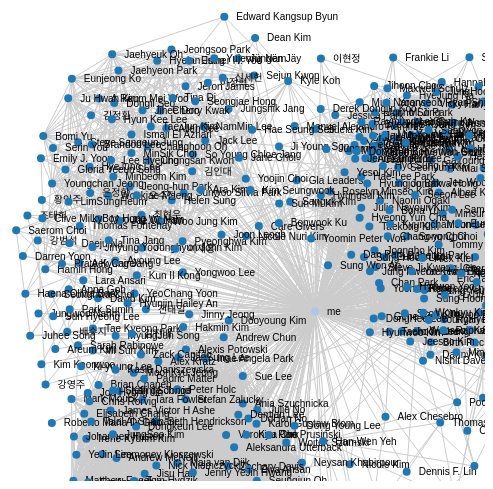
D3 v2 page, settled after 480 driven frames (8 s of simulated time); the page loaded 1 data file(s).



var width = 960,
    height = 800,
    fill = d3.scale.category20();

var svg = d3.select("body").append("svg")
    .attr("width", width)
    .attr("height", height);

var force = d3.layout.force()
    .gravity(.05)
    .distance(150)
    .charge(-100)
    .size([width, height]);

d3.json("force.json", function(json) {
  force
      .nodes(json.nodes)
      .links(json.links)
      .start();

  var link = svg.selectAll(".link")
      .data(json.links)
    .enter().append("line")
      .attr("class", "link");

  var color = d3.scale.category20();

  var node = svg.selectAll(".node")
      .data(json.nodes)
    .enter().append("g")
      .attr("class", "node")
      .call(force.drag);

  node.append("circle")
      .attr("r", 4)
      .style("fill", function(d) { return color(d.id == "me" ? 1 : 2); });

  node.append("text")
      .attr("dx", 12)
      .attr("dy", ".35em")
      .text(function(d) { return d.id });

  force.on("tick", function() {
    link.attr("x1", function(d) { return d.source.x; })
        .attr("y1", function(d) { return d.source.y; })
        .attr("x2", function(d) { return d.target.x; })
        .attr("y2", function(d) { return d.target.y; });

    node.attr("transform", function(d) { return "translate(" + d.x + "," + d.y + ")"; });
  });
});



### data: force.json
{
 "directed": false,
 "graph": [],
 "nodes": [
  {
   "id": "Younghwan Go"
  },
  {
   "id": "Song Choi"
  },
  {
   "id": "전태일"
  },
  {
   "id": "Lauren Hutchison"
  },
  {
   "id": "Ki Ryoong Park"
  },
  {
   "id": "Jieun Ha"
  },
  {
   "id": "Sarah Flanagan"
  },
  {
   "id": "강범석"
  },
  "... 413 more items"
 ],
 "links": [
  {
   "source": 0,
   "target": 76
  },
  {
   "source": 0,
   "target": 77
  },
  {
   "source": 0,
   "target": 352
  },
  {
   "source": 0,
   "target": 8
  },
  {
   "source": 0,
   "target": 211
  },
  {
   "source": 0,
   "target": 112
  },
  {
   "source": 0,
   "target": 268
  },
  {
   "source": 0,
   "target": 114
  },
  "... 6,292 more items"
 ],
 "multigraph": false
}